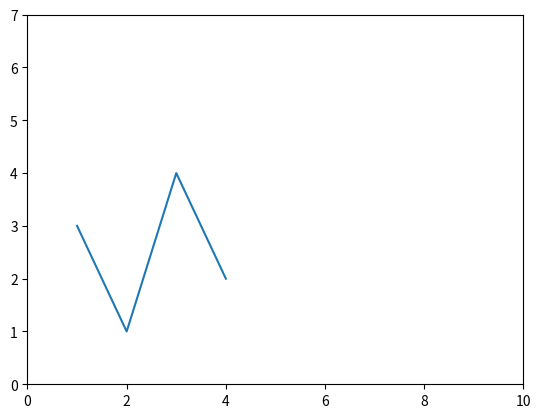

Here is the Python script that generated this plot:
import matplotlib.pyplot as plt # type: ignore

x=[1,2,3,4]
y=[3,1,4,2]

plt.plot(x,y)

# plt.xticks(x,labels=['c','y','s','a']) 
# plt.yticks(x)
plt.xlim(0,10)
plt.ylim(0,10)
plt.axis([0,10,0,7])

plt.show()